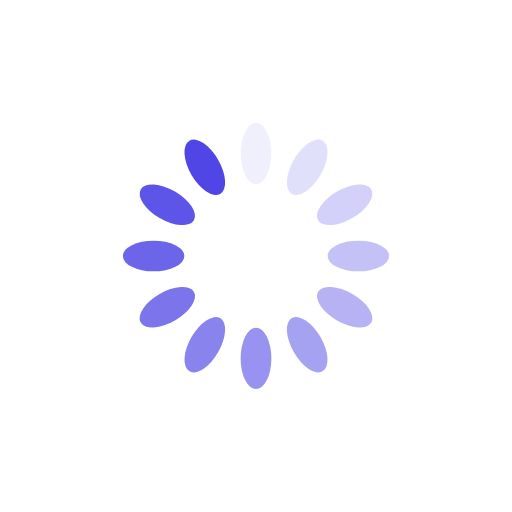
t = 0.00 s
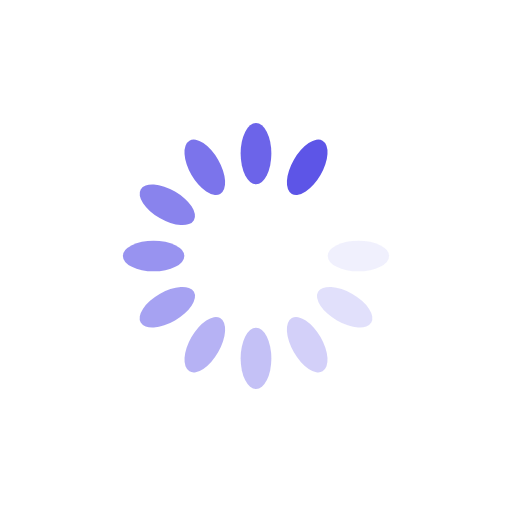
t = 0.23 s
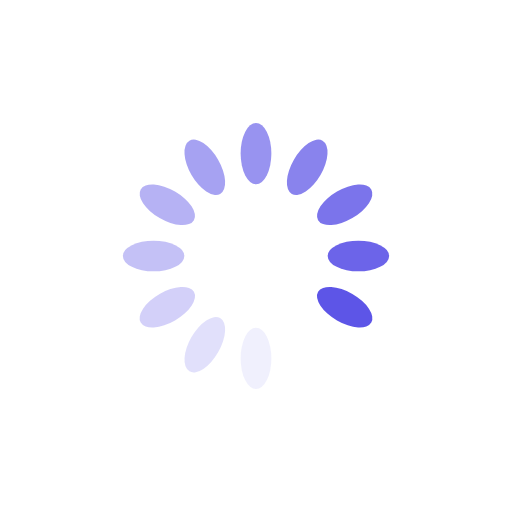
t = 0.45 s
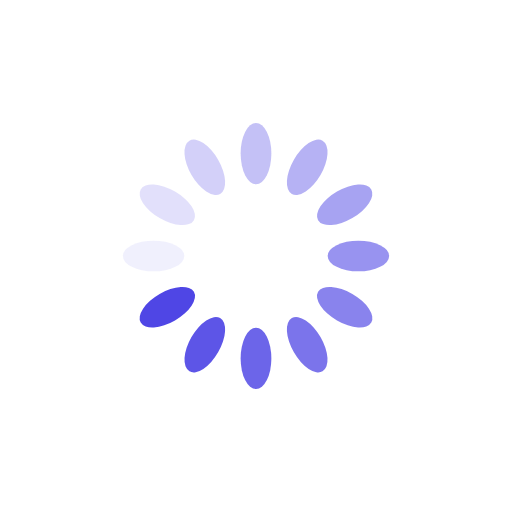
t = 0.68 s

The animated SVG that drew these frames (rendered in a browser with its animation timeline set to each time). Animation: 12 SMIL elements (animate=12); one cycle of 0.90 s, repeats indefinitely.

<svg
      xmlns="http://www.w3.org/2000/svg"
      xmlns:xlink="http://www.w3.org/1999/xlink"
      viewBox="0 0 100 100"
      preserveAspectRatio="xMidYMid"
      width="200"
      height="200"
      style="shape-rendering: auto; display: block; background: transparent;"
    >
      <g>
        <g transform="rotate(0 50 50)">
          <rect
            fill="#4f46e5"
            height="12"
            width="6"
            ry="6"
            rx="3"
            y="24"
            x="47"
          >
            <animate
              repeatCount="indefinite"
              begin="-0.8258258258258258s"
              dur="0.9009009009009008s"
              keyTimes="0;1"
              values="1;0"
              attributeName="opacity"
            />
          </rect>
        </g>
        <g transform="rotate(30 50 50)">
          <rect
            fill="#4f46e5"
            height="12"
            width="6"
            ry="6"
            rx="3"
            y="24"
            x="47"
          >
            <animate
              repeatCount="indefinite"
              begin="-0.7507507507507507s"
              dur="0.9009009009009008s"
              keyTimes="0;1"
              values="1;0"
              attributeName="opacity"
            />
          </rect>
        </g>
        <g transform="rotate(60 50 50)">
          <rect
            fill="#4f46e5"
            height="12"
            width="6"
            ry="6"
            rx="3"
            y="24"
            x="47"
          >
            <animate
              repeatCount="indefinite"
              begin="-0.6756756756756757s"
              dur="0.9009009009009008s"
              keyTimes="0;1"
              values="1;0"
              attributeName="opacity"
            />
          </rect>
        </g>
        <g transform="rotate(90 50 50)">
          <rect
            fill="#4f46e5"
            height="12"
            width="6"
            ry="6"
            rx="3"
            y="24"
            x="47"
          >
            <animate
              repeatCount="indefinite"
              begin="-0.6006006006006006s"
              dur="0.9009009009009008s"
              keyTimes="0;1"
              values="1;0"
              attributeName="opacity"
            />
          </rect>
        </g>
        <g transform="rotate(120 50 50)">
          <rect
            fill="#4f46e5"
            height="12"
            width="6"
            ry="6"
            rx="3"
            y="24"
            x="47"
          >
            <animate
              repeatCount="indefinite"
              begin="-0.5255255255255256s"
              dur="0.9009009009009008s"
              keyTimes="0;1"
              values="1;0"
              attributeName="opacity"
            />
          </rect>
        </g>
        <g transform="rotate(150 50 50)">
          <rect
            fill="#4f46e5"
            height="12"
            width="6"
            ry="6"
            rx="3"
            y="24"
            x="47"
          >
            <animate
              repeatCount="indefinite"
              begin="-0.45045045045045046s"
              dur="0.9009009009009008s"
              keyTimes="0;1"
              values="1;0"
              attributeName="opacity"
            />
          </rect>
        </g>
        <g transform="rotate(180 50 50)">
          <rect
            fill="#4f46e5"
            height="12"
            width="6"
            ry="6"
            rx="3"
            y="24"
            x="47"
          >
            <animate
              repeatCount="indefinite"
              begin="-0.37537537537537535s"
              dur="0.9009009009009008s"
              keyTimes="0;1"
              values="1;0"
              attributeName="opacity"
            />
          </rect>
        </g>
        <g transform="rotate(210 50 50)">
          <rect
            fill="#4f46e5"
            height="12"
            width="6"
            ry="6"
            rx="3"
            y="24"
            x="47"
          >
            <animate
              repeatCount="indefinite"
              begin="-0.3003003003003003s"
              dur="0.9009009009009008s"
              keyTimes="0;1"
              values="1;0"
              attributeName="opacity"
            />
          </rect>
        </g>
        <g transform="rotate(240 50 50)">
          <rect
            fill="#4f46e5"
            height="12"
            width="6"
            ry="6"
            rx="3"
            y="24"
            x="47"
          >
            <animate
              repeatCount="indefinite"
              begin="-0.22522522522522523s"
              dur="0.9009009009009008s"
              keyTimes="0;1"
              values="1;0"
              attributeName="opacity"
            />
          </rect>
        </g>
        <g transform="rotate(270 50 50)">
          <rect
            fill="#4f46e5"
            height="12"
            width="6"
            ry="6"
            rx="3"
            y="24"
            x="47"
          >
            <animate
              repeatCount="indefinite"
              begin="-0.15015015015015015s"
              dur="0.9009009009009008s"
              keyTimes="0;1"
              values="1;0"
              attributeName="opacity"
            />
          </rect>
        </g>
        <g transform="rotate(300 50 50)">
          <rect
            fill="#4f46e5"
            height="12"
            width="6"
            ry="6"
            rx="3"
            y="24"
            x="47"
          >
            <animate
              repeatCount="indefinite"
              begin="-0.07507507507507508s"
              dur="0.9009009009009008s"
              keyTimes="0;1"
              values="1;0"
              attributeName="opacity"
            />
          </rect>
        </g>
        <g transform="rotate(330 50 50)">
          <rect
            fill="#4f46e5"
            height="12"
            width="6"
            ry="6"
            rx="3"
            y="24"
            x="47"
          >
            <animate
              repeatCount="indefinite"
              begin="0s"
              dur="0.9009009009009008s"
              keyTimes="0;1"
              values="1;0"
              attributeName="opacity"
            />
          </rect>
        </g>
        <g />
      </g>
    </svg>
